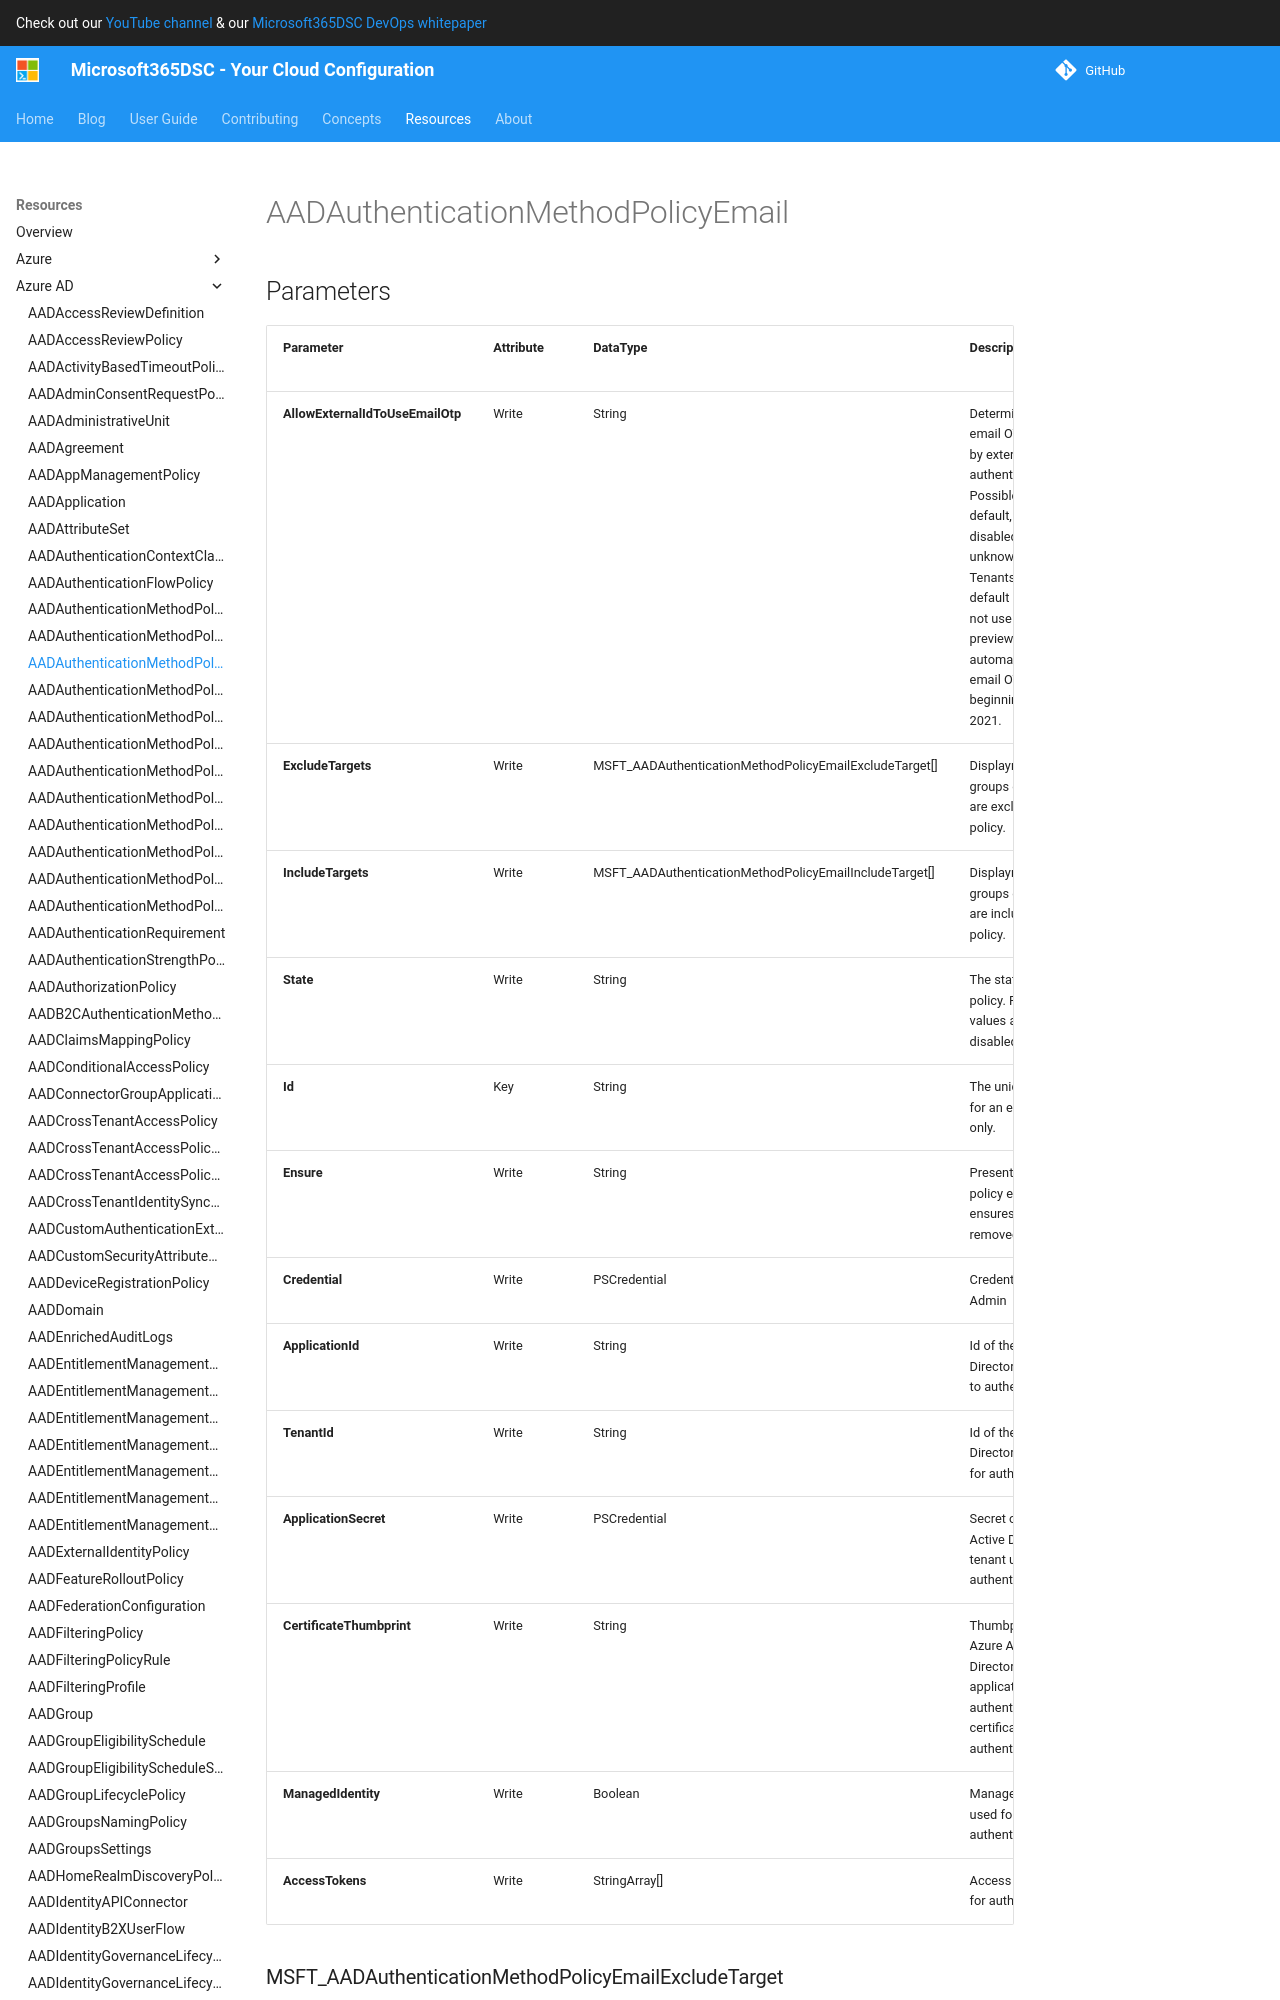

repository: microsoft/Microsoft365DSC · page: resources/azure-ad/AADAuthenticationMethodPolicyEmail/index.html · generator: mkdocs

# AADAuthenticationMethodPolicyEmail

## Parameters

| Parameter | Attribute | DataType | Description | Allowed Values |
| --- | --- | --- | --- | --- |
| **AllowExternalIdToUseEmailOtp** | Write | String | Determines whether email OTP is usable by external users for authentication. Possible values are: default, enabled, disabled, unknownFutureValue. Tenants in the default state who did not use public preview will automatically have email OTP enabled beginning in October 2021. | `default`, `enabled`, `disabled`, `unknownFutureValue` |
| **ExcludeTargets** | Write | MSFT_AADAuthenticationMethodPolicyEmailExcludeTarget[] | Displayname of the groups of users that are excluded from a policy. | |
| **IncludeTargets** | Write | MSFT_AADAuthenticationMethodPolicyEmailIncludeTarget[] | Displayname of the groups of users that are included from a policy. | |
| **State** | Write | String | The state of the policy. Possible values are: enabled, disabled. | `enabled`, `disabled` |
| **Id** | Key | String | The unique identifier for an entity. Read-only. | |
| **Ensure** | Write | String | Present ensures the policy exists, absent ensures it is removed. | `Present`, `Absent` |
| **Credential** | Write | PSCredential | Credentials of the Admin | |
| **ApplicationId** | Write | String | Id of the Azure Active Directory application to authenticate with. | |
| **TenantId** | Write | String | Id of the Azure Active Directory tenant used for authentication. | |
| **ApplicationSecret** | Write | PSCredential | Secret of the Azure Active Directory tenant used for authentication. | |
| **CertificateThumbprint** | Write | String | Thumbprint of the Azure Active Directory application's authentication certificate to use for authentication. | |
| **ManagedIdentity** | Write | Boolean | Managed ID being used for authentication. | |
| **AccessTokens** | Write | StringArray[] | Access token used for authentication. | |

### MSFT_AADAuthenticationMethodPolicyEmailExcludeTarget
